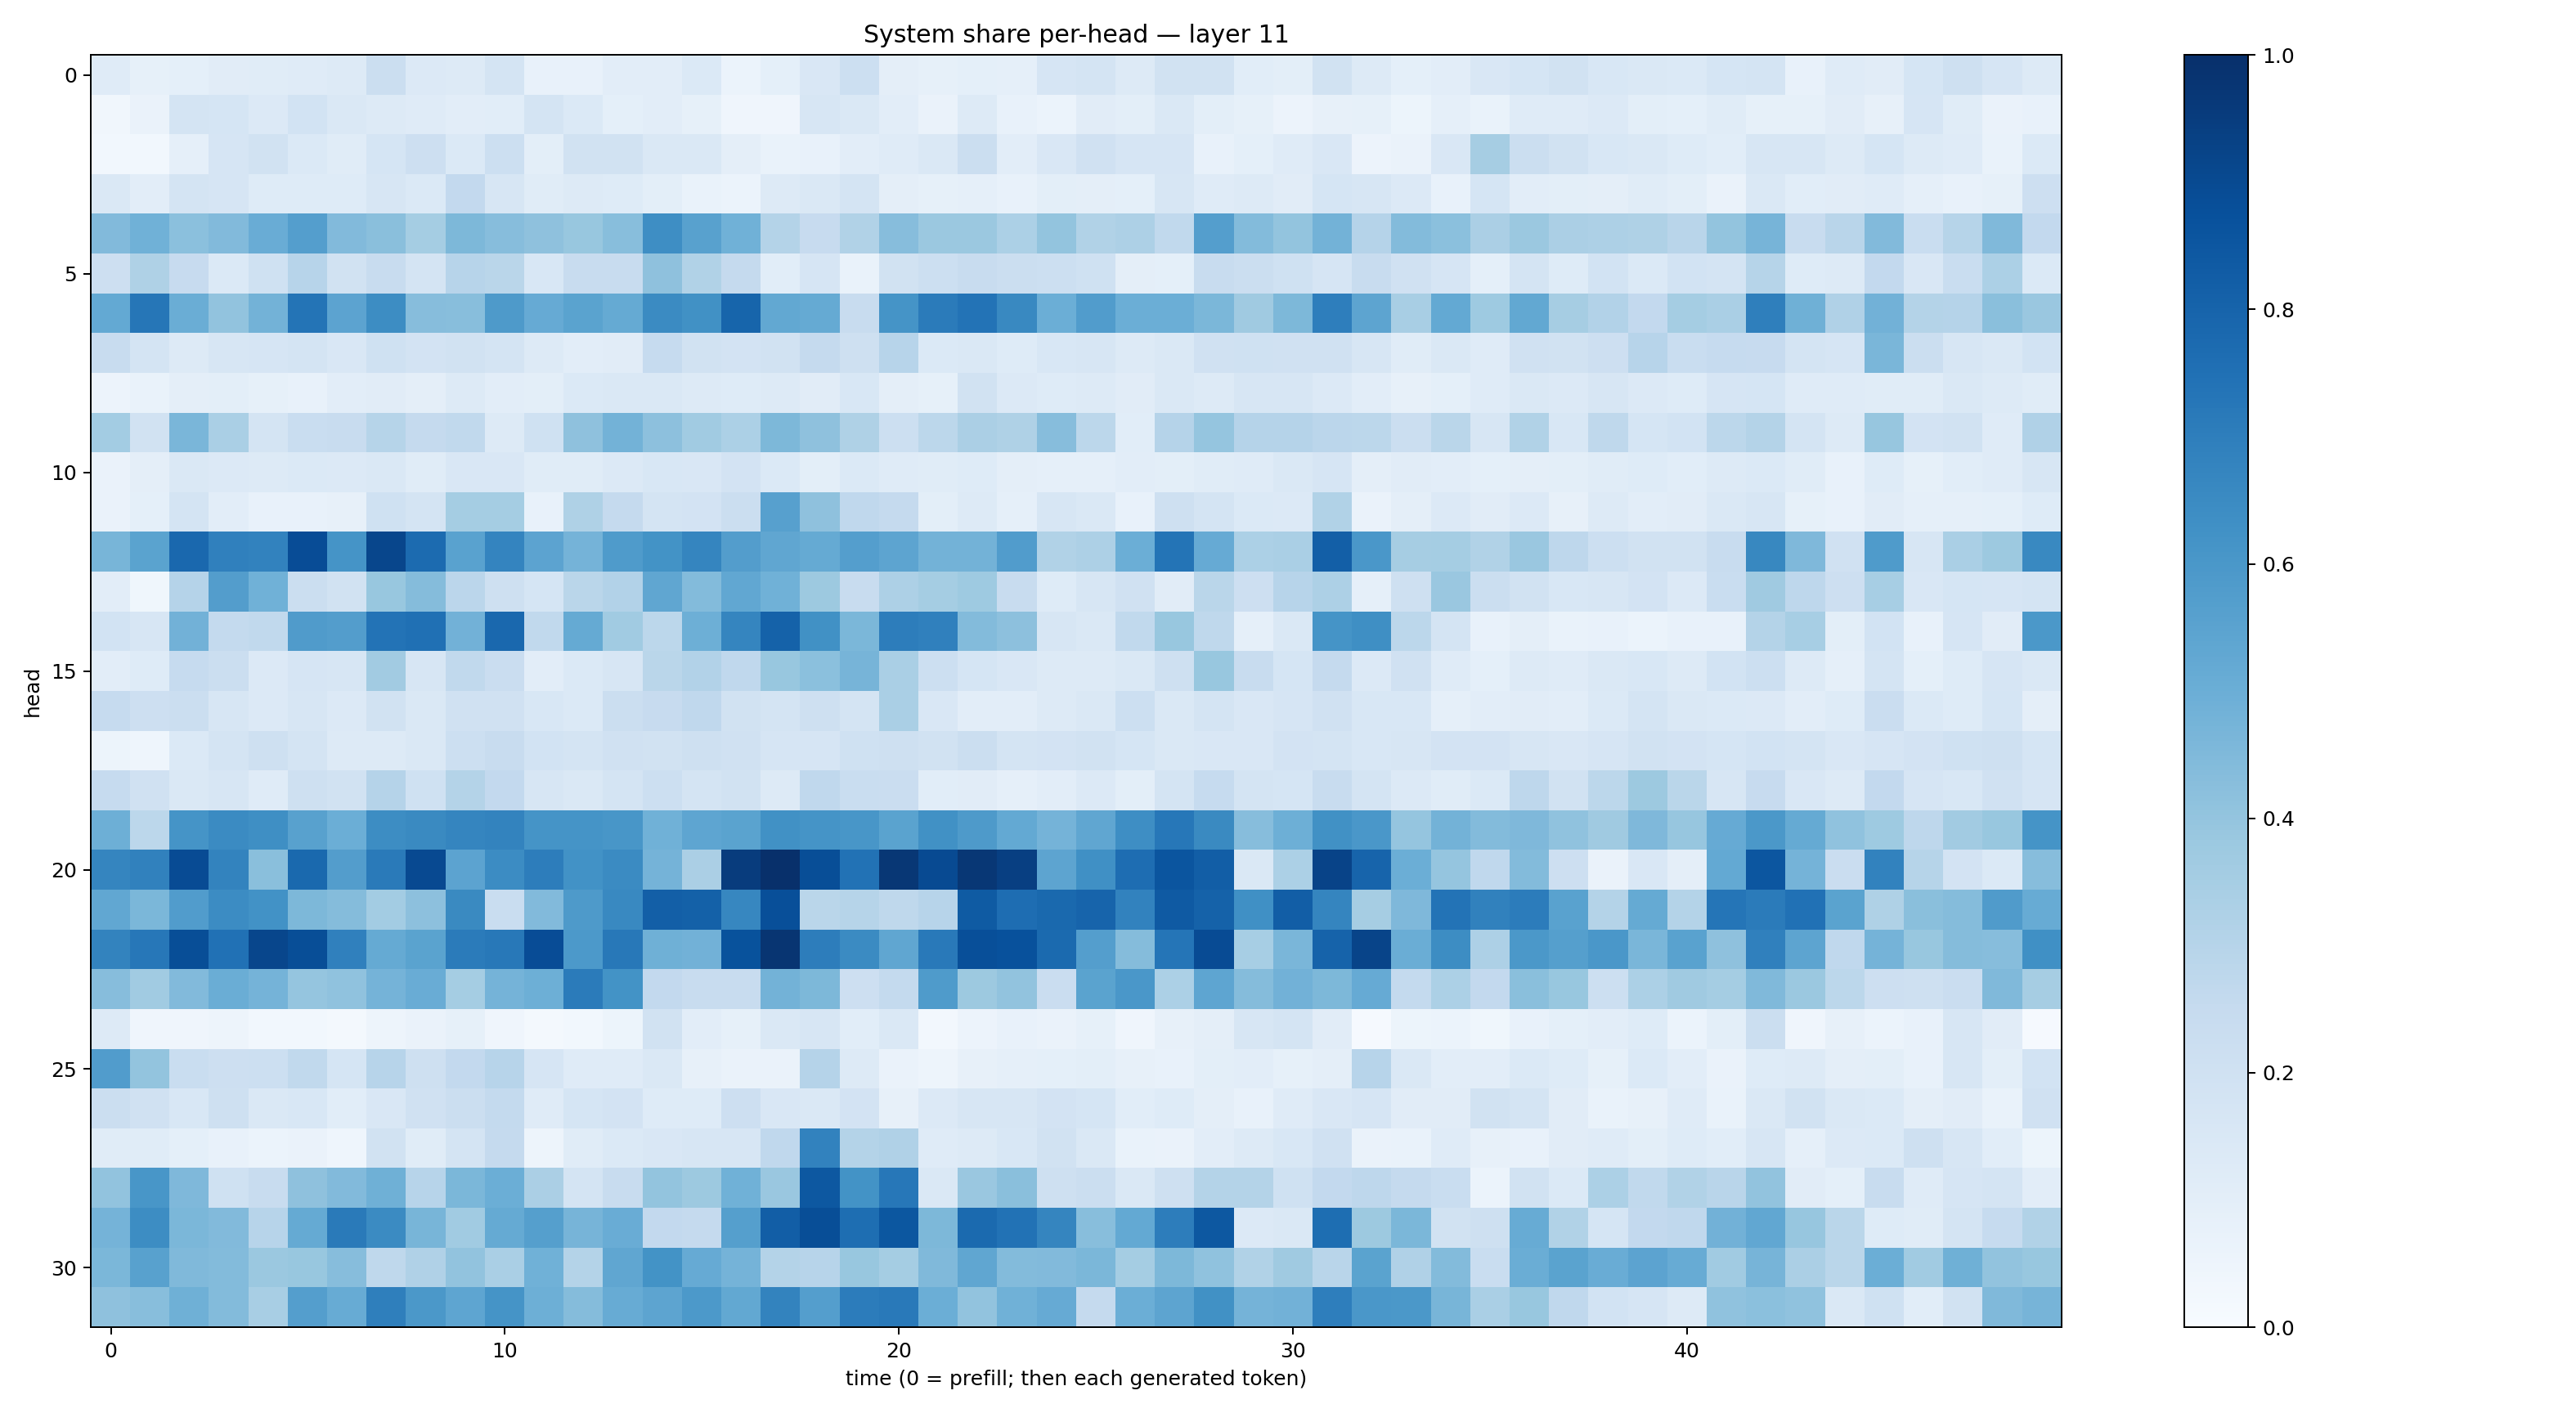

The data file committed next to this chart (first rows):
0.11772659, 0.08373355, 0.0934853, 0.109916754, 0.114300594, 0.1182893, 0.12794474, 0.22354703, 0.13404132, 0.12925565, 0.17304318, 0.0739474, 0.07772747, 0.103878275, 0.104460515, 0.13825032, 0.058664467, 0.09071452, 0.14871782, 0.21810874, 0.09563077, 0.08215483, 0.09189594, 0.085938275
0.03369, 0.06402, 0.1725, 0.171, 0.1362, 0.184, 0.1411, 0.1318, 0.1189, 0.1036, 0.1086, 0.1754, 0.1392, 0.09365, 0.1035, 0.08366, 0.03962, 0.04124, 0.1612, 0.1423, 0.104, 0.06604, 0.128, 0.0765
0.02736, 0.03038, 0.08772, 0.1666, 0.1923, 0.1393, 0.1171, 0.1709, 0.2114, 0.1387, 0.2167, 0.09816, 0.1904, 0.1953, 0.1412, 0.1443, 0.09577, 0.0687, 0.0718, 0.1041, 0.12, 0.1447, 0.2251, 0.1053
0.1409, 0.1044, 0.1769, 0.1657, 0.1231, 0.125, 0.1217, 0.1568, 0.1374, 0.2583, 0.1621, 0.1168, 0.1261, 0.1236, 0.1001, 0.06708, 0.0596, 0.1277, 0.1454, 0.173, 0.09387, 0.08301, 0.08977, 0.07672
0.4421, 0.4848, 0.4214, 0.4416, 0.5051, 0.5702, 0.4418, 0.4239, 0.3551, 0.4543, 0.4329, 0.4111, 0.3902, 0.4297, 0.6394, 0.5553, 0.4857, 0.3083, 0.2451, 0.3149, 0.4322, 0.3805, 0.3816, 0.3297
0.2126, 0.3237, 0.2458, 0.1399, 0.2031, 0.2946, 0.1931, 0.2388, 0.175, 0.2968, 0.2857, 0.1534, 0.2416, 0.2408, 0.4127, 0.3159, 0.2537, 0.1082, 0.1677, 0.06992, 0.1878, 0.2154, 0.2397, 0.2229
0.5228, 0.7291, 0.5014, 0.403, 0.4793, 0.7358, 0.5457, 0.6419, 0.4315, 0.4292, 0.5882, 0.5144, 0.5501, 0.5183, 0.6513, 0.6283, 0.7949, 0.5248, 0.519, 0.2383, 0.6172, 0.7085, 0.7398, 0.6564
0.2411, 0.1739, 0.1275, 0.1581, 0.1641, 0.1792, 0.1496, 0.2, 0.1801, 0.1929, 0.1744, 0.1299, 0.1037, 0.1123, 0.2499, 0.1904, 0.1805, 0.1948, 0.2513, 0.2064, 0.296, 0.1374, 0.1408, 0.1235
0.05609, 0.07023, 0.09556, 0.1014, 0.08244, 0.07541, 0.1024, 0.1132, 0.09503, 0.1276, 0.1038, 0.09861, 0.1382, 0.1465, 0.1474, 0.1315, 0.1245, 0.1307, 0.112, 0.1541, 0.09717, 0.0829, 0.1877, 0.1352
0.3589, 0.1933, 0.4613, 0.3388, 0.1741, 0.234, 0.2358, 0.3, 0.2531, 0.2645, 0.1253, 0.2013, 0.412, 0.4769, 0.4154, 0.3641, 0.3293, 0.456, 0.4118, 0.324, 0.2165, 0.2808, 0.3352, 0.3215
0.06597, 0.09565, 0.1456, 0.133, 0.1323, 0.1396, 0.1361, 0.1421, 0.1149, 0.149, 0.1515, 0.114, 0.1139, 0.135, 0.1562, 0.1493, 0.1836, 0.1402, 0.1015, 0.1376, 0.1194, 0.1144, 0.122, 0.09606
0.06497, 0.09057, 0.175, 0.1055, 0.07185, 0.07044, 0.07997, 0.1994, 0.179, 0.3541, 0.3546, 0.07574, 0.3239, 0.2505, 0.1722, 0.1833, 0.2263, 0.5622, 0.412, 0.2687, 0.2526, 0.1015, 0.1315, 0.08688
0.4652, 0.5483, 0.7839, 0.688, 0.6801, 0.8904, 0.6163, 0.9133, 0.7725, 0.5535, 0.6728, 0.5436, 0.4757, 0.5845, 0.6173, 0.6715, 0.5737, 0.532, 0.5169, 0.5667, 0.5402, 0.4795, 0.4797, 0.5768
0.105, 0.03666, 0.3047, 0.573, 0.4852, 0.2264, 0.1891, 0.3875, 0.4373, 0.282, 0.2098, 0.1685, 0.2883, 0.3091, 0.5324, 0.4396, 0.5298, 0.4854, 0.3789, 0.2361, 0.3244, 0.3534, 0.3746, 0.2366
0.1845, 0.1626, 0.4819, 0.2555, 0.2649, 0.5819, 0.5726, 0.7407, 0.7534, 0.4819, 0.7832, 0.2646, 0.517, 0.3655, 0.2801, 0.4928, 0.6705, 0.8051, 0.6261, 0.4582, 0.7012, 0.6912, 0.4412, 0.4162
0.102, 0.1232, 0.248, 0.2263, 0.1347, 0.1647, 0.1564, 0.3609, 0.158, 0.2644, 0.2288, 0.1021, 0.1378, 0.1618, 0.2863, 0.309, 0.2672, 0.3868, 0.4213, 0.4712, 0.3397, 0.2168, 0.171, 0.1506
0.2495, 0.2145, 0.2198, 0.1621, 0.133, 0.1588, 0.1336, 0.195, 0.1431, 0.1982, 0.1992, 0.156, 0.1376, 0.2245, 0.245, 0.2683, 0.1894, 0.1788, 0.2106, 0.1776, 0.3368, 0.1515, 0.1028, 0.1052
0.05332, 0.04363, 0.1377, 0.1759, 0.204, 0.1779, 0.1266, 0.1278, 0.1474, 0.2181, 0.2377, 0.1856, 0.1751, 0.1954, 0.1908, 0.205, 0.1965, 0.1645, 0.1671, 0.2028, 0.2034, 0.1885, 0.2239, 0.1779
0.2472, 0.1973, 0.1431, 0.1633, 0.1209, 0.21, 0.1886, 0.304, 0.2011, 0.3049, 0.2597, 0.1582, 0.1464, 0.1744, 0.2164, 0.1749, 0.1891, 0.1295, 0.2693, 0.2306, 0.2283, 0.1073, 0.1094, 0.08933
0.4956, 0.2786, 0.616, 0.6488, 0.636, 0.5553, 0.4983, 0.6427, 0.6539, 0.6687, 0.678, 0.6135, 0.6154, 0.6027, 0.4865, 0.5374, 0.547, 0.6286, 0.6136, 0.6029, 0.5474, 0.626, 0.5897, 0.5223
0.6692, 0.684, 0.8931, 0.6777, 0.4236, 0.7785, 0.5719, 0.7137, 0.901, 0.5448, 0.6475, 0.7001, 0.6218, 0.6514, 0.4727, 0.3331, 0.9501, 0.9972, 0.8863, 0.7435, 0.9703, 0.8947, 0.9688, 0.9379
0.5308, 0.4578, 0.5754, 0.6474, 0.6241, 0.4541, 0.4347, 0.3578, 0.4144, 0.6553, 0.2316, 0.443, 0.5898, 0.6572, 0.8177, 0.809, 0.6677, 0.8799, 0.2866, 0.2998, 0.2709, 0.2955, 0.8359, 0.7621
0.6773, 0.7263, 0.8844, 0.7486, 0.9137, 0.8832, 0.6914, 0.5191, 0.5506, 0.7093, 0.7197, 0.8896, 0.5927, 0.7201, 0.4892, 0.4824, 0.8694, 0.978, 0.7024, 0.6499, 0.5316, 0.7174, 0.8813, 0.8724
0.4316, 0.3657, 0.4436, 0.5038, 0.4736, 0.3964, 0.4069, 0.4731, 0.5047, 0.3541, 0.4753, 0.4943, 0.707, 0.6189, 0.2604, 0.2352, 0.2404, 0.4799, 0.4557, 0.2141, 0.2541, 0.5843, 0.3787, 0.4028
0.1261, 0.04152, 0.0428, 0.0492, 0.03124, 0.02766, 0.01796, 0.04864, 0.06403, 0.08293, 0.04193, 0.01706, 0.03081, 0.0537, 0.1922, 0.1028, 0.08252, 0.142, 0.163, 0.1065, 0.1431, 0.0236, 0.05849, 0.07574
0.5755, 0.3987, 0.2329, 0.2128, 0.2155, 0.262, 0.1713, 0.2962, 0.2096, 0.2605, 0.2956, 0.1674, 0.1195, 0.1206, 0.1414, 0.08111, 0.06338, 0.06455, 0.3015, 0.1258, 0.06366, 0.04987, 0.08036, 0.08648
0.2264, 0.1985, 0.1547, 0.2103, 0.1479, 0.1526, 0.1057, 0.1494, 0.197, 0.2213, 0.2565, 0.1196, 0.1685, 0.1833, 0.1217, 0.1237, 0.2114, 0.1496, 0.1467, 0.1804, 0.08045, 0.1358, 0.1563, 0.1582
0.1148, 0.1136, 0.09256, 0.07812, 0.06031, 0.06357, 0.04331, 0.1912, 0.1154, 0.1721, 0.2513, 0.0485, 0.1159, 0.1374, 0.1507, 0.1606, 0.16, 0.2665, 0.6802, 0.3077, 0.3183, 0.1204, 0.131, 0.1539
0.4051, 0.6024, 0.4492, 0.203, 0.235, 0.4137, 0.4422, 0.4918, 0.2934, 0.4587, 0.4966, 0.3324, 0.1757, 0.2385, 0.3998, 0.378, 0.4874, 0.3844, 0.8469, 0.6184, 0.7235, 0.1425, 0.3848, 0.4255
0.4756, 0.6434, 0.4573, 0.4421, 0.294, 0.5184, 0.7134, 0.6519, 0.4668, 0.3639, 0.5168, 0.566, 0.4697, 0.5068, 0.2593, 0.2514, 0.5642, 0.8237, 0.8836, 0.7598, 0.8487, 0.4547, 0.7736, 0.743
0.4598, 0.5554, 0.4455, 0.4393, 0.382, 0.3896, 0.4307, 0.2723, 0.3197, 0.4036, 0.3365, 0.488, 0.3069, 0.5338, 0.62, 0.5146, 0.4742, 0.3051, 0.2947, 0.3897, 0.3537, 0.4456, 0.5334, 0.4391
0.4134, 0.4262, 0.4898, 0.4408, 0.3417, 0.5679, 0.5102, 0.6922, 0.5947, 0.536, 0.6155, 0.4957, 0.4371, 0.5094, 0.5391, 0.5909, 0.5255, 0.6767, 0.5668, 0.7061, 0.7159, 0.4992, 0.4031, 0.4862
